Dataset: datasets (GitHub, CapstoneFresheats/ML-FreshEats). Classes: apel segar, apel tidak segar, jeruk segar, jeruk tidak segar, pisang segar, pisang tidak segar.

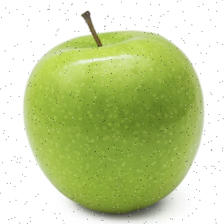
Label: apel segar

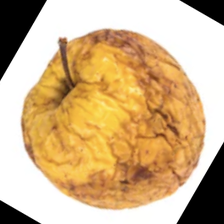
Label: apel tidak segar

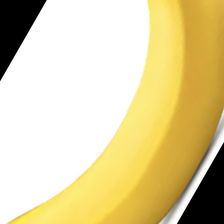
Label: pisang segar

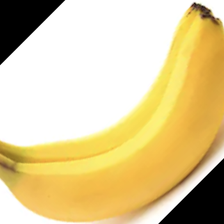
Label: pisang segar

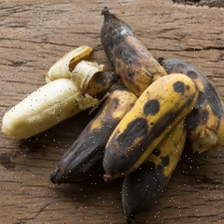
Label: pisang tidak segar

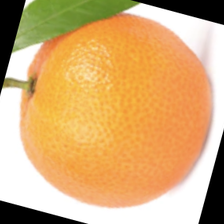
Label: jeruk segar
